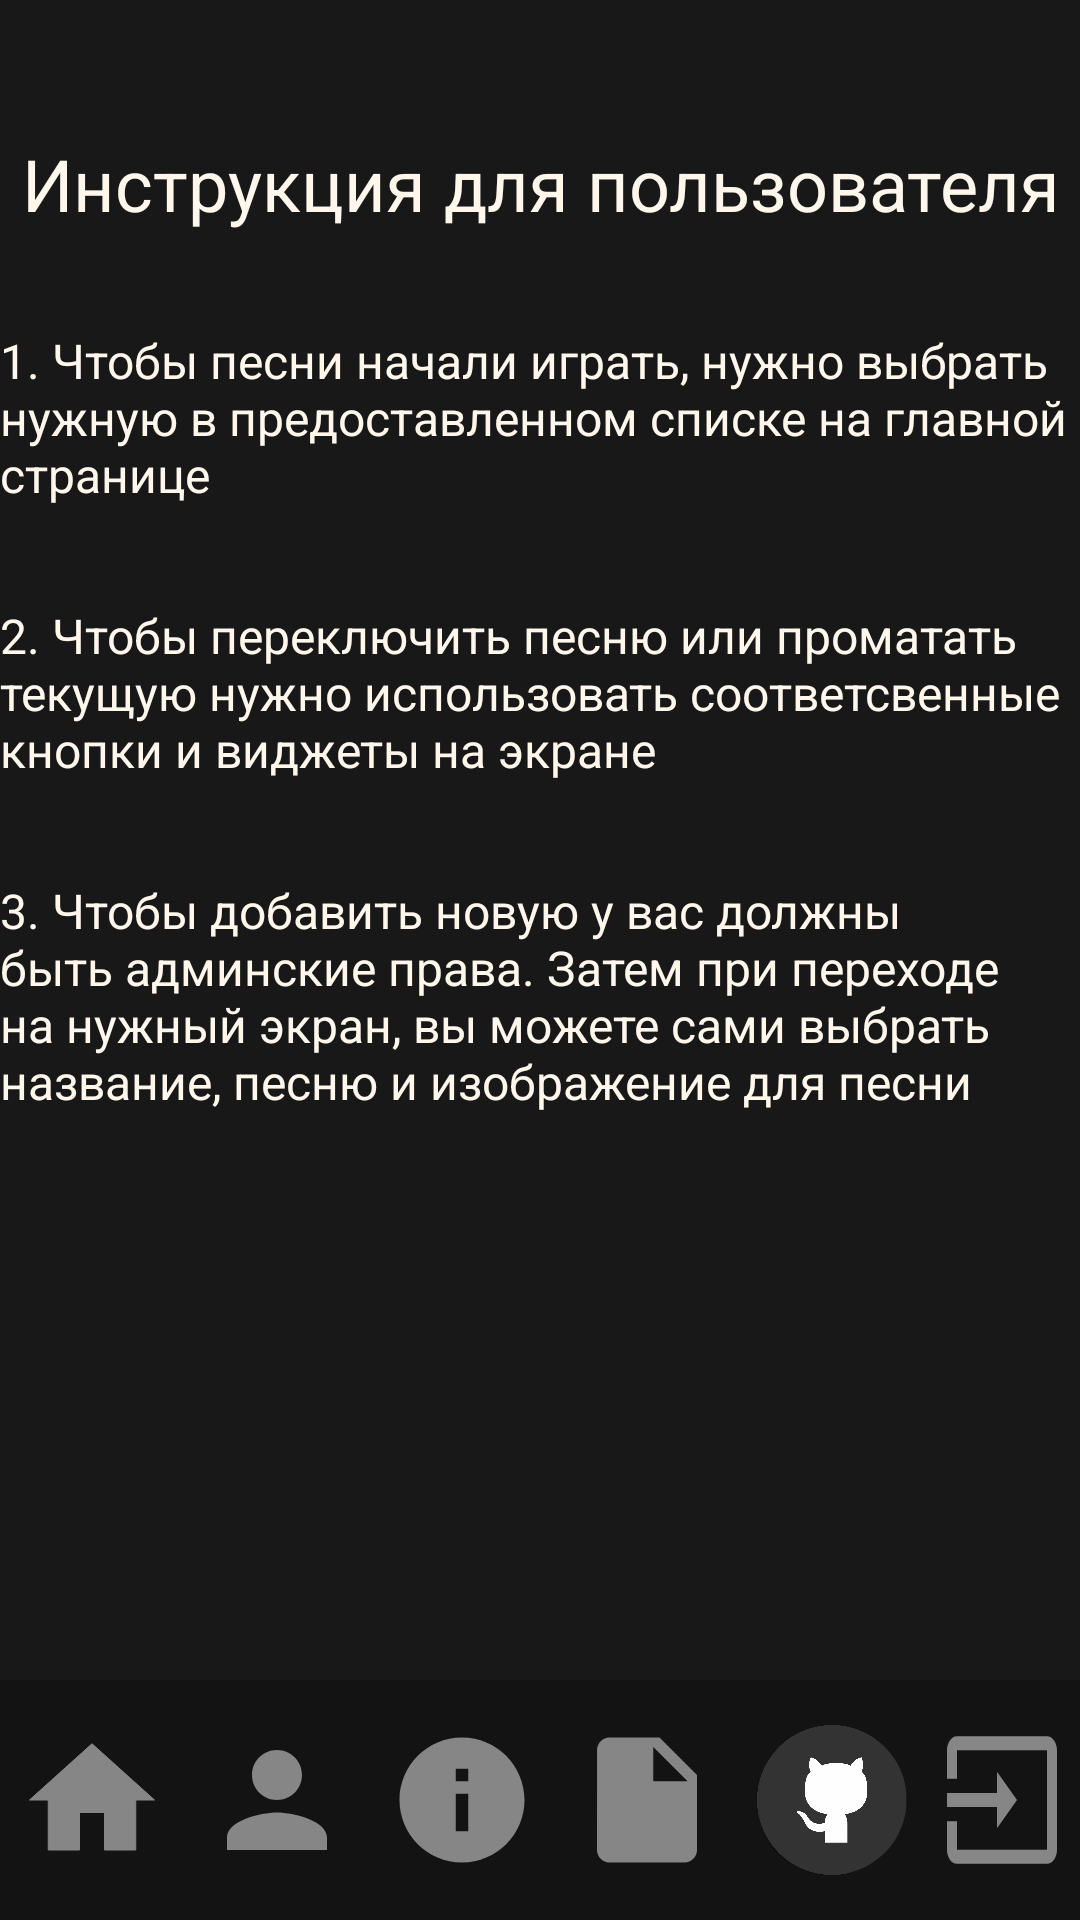

Here is an Android app screen rendered from its layout file. Give the layout XML and the strings, colors and styles it references.
<!-- AndroidManifest.xml: application theme Theme.MPPlayer -->
<!-- res/layout/fragment_instruction.xml -->
<?xml version="1.0" encoding="utf-8"?>
<androidx.constraintlayout.widget.ConstraintLayout xmlns:android="http://schemas.android.com/apk/res/android"
    xmlns:tools="http://schemas.android.com/tools"
    android:layout_width="match_parent"
    android:layout_height="match_parent"
    xmlns:app="http://schemas.android.com/apk/res-auto"
    android:background="@color/blackForBackground"
    tools:context=".MainPages.InstructionFragment">


    <TextView
        android:id="@+id/instruction_main_text"
        android:layout_width="360dp"
        android:layout_height="wrap_content"
        android:gravity="center"
        android:text="Инструкция для пользователя"
        android:textColor="@color/goodWhite"
        android:textSize="24sp"
        android:layout_marginTop="45dp"
        app:layout_constraintEnd_toEndOf="parent"
        app:layout_constraintStart_toStartOf="parent"
        app:layout_constraintTop_toTopOf="parent" />


        <TextView
            android:id="@+id/first"
            android:layout_width="360dp"
            android:layout_height="wrap_content"
            android:layout_marginTop="32dp"
            android:gravity="left"
            android:text="1. Чтобы песни начали играть, нужно выбрать нужную в предоставленном списке на главной
странице"
            android:textColor="@color/goodWhite"
            android:textSize="16sp"
            app:layout_constraintEnd_toEndOf="parent"
            app:layout_constraintStart_toStartOf="parent"
            app:layout_constraintTop_toBottomOf="@id/instruction_main_text" />

        <TextView
            android:id="@+id/second"
            android:layout_width="360dp"
            android:layout_height="wrap_content"
            android:layout_marginTop="32dp"
            android:gravity="left"
            android:text="2. Чтобы переключить песню или проматать текущую нужно использовать соответсвенные кнопки
и виджеты на экране"
            android:textColor="@color/goodWhite"
            android:textSize="16sp"
            app:layout_constraintEnd_toEndOf="parent"
            app:layout_constraintStart_toStartOf="parent"
            app:layout_constraintTop_toBottomOf="@id/first" />

        <TextView
            android:id="@+id/third"
            android:layout_width="360dp"
            android:layout_height="wrap_content"
            android:layout_marginTop="32dp"
            android:gravity="left"
            android:text="3. Чтобы добавить новую у вас должны быть админские права. Затем при переходе на нужный
экран, вы можете сами выбрать название, песню и изображение для песни"
            android:textColor="@color/goodWhite"
            android:textSize="16sp"
            app:layout_constraintEnd_toEndOf="parent"
            app:layout_constraintStart_toStartOf="parent"
            app:layout_constraintTop_toBottomOf="@id/second" />


    <GridLayout
        android:id="@+id/bottom_menu"
        android:layout_width="match_parent"
        android:layout_height="80dp"
        android:columnCount="6"
        android:background="@color/blackForBottom"
        android:layout_gravity="center"
        app:layout_constraintBottom_toBottomOf="parent"
        app:layout_constraintEnd_toEndOf="parent"
        app:layout_constraintStart_toStartOf="parent">

        <ImageView
            android:id="@+id/main_menu_logo"
            android:layout_width="50dp"
            android:layout_height="50dp"
            android:src="@drawable/main_menu"
            android:layout_gravity="center"
            android:layout_columnWeight="1"/>

        <ImageView
            android:id="@+id/user_logo"
            android:layout_width="50dp"
            android:layout_height="50dp"
            android:src="@drawable/user"
            android:layout_gravity="center"
            android:layout_columnWeight="1"/>

        <ImageView
            android:id="@+id/about_prog_logo"
            android:layout_width="50dp"
            android:layout_height="50dp"
            android:src="@drawable/about_prog"
            android:layout_gravity="center"
            android:layout_columnWeight="1"/>

        <ImageView
            android:id="@+id/instruction_logo"
            android:layout_width="50dp"
            android:layout_height="50dp"
            android:src="@drawable/instruction"
            android:layout_gravity="center"
            android:layout_columnWeight="1"/>

        <ImageView
            android:id="@+id/git_logo"
            android:layout_width="50dp"
            android:layout_height="50dp"
            android:src="@drawable/git2"
            android:layout_gravity="center"
            android:layout_columnWeight="1"/>

        <ImageView
            android:id="@+id/exit_logo"
            android:layout_width="40dp"
            android:layout_height="60dp"
            android:src="@drawable/exit"
            android:layout_gravity="center"
            android:layout_columnWeight="1"/>

    </GridLayout>

</androidx.constraintlayout.widget.ConstraintLayout>
<!-- resources referenced by this layout -->
<resources>
  <color name="blackForBackground">#181818</color>
  <color name="blackForBottom">#131313</color>
  <color name="goodWhite">#FFF7EC</color>
  <!-- drawable about_prog (drawable) -->
  <vector android:height="24dp" android:tint="@color/GrayForFilter"
      android:viewportHeight="24" android:viewportWidth="24"
      android:width="24dp" xmlns:android="http://schemas.android.com/apk/res/android">
      <path android:fillColor="@android:color/white" android:pathData="M12,2C6.48,2 2,6.48 2,12s4.48,10 10,10 10,-4.48 10,-10S17.52,2 12,2zM13,17h-2v-6h2v6zM13,9h-2L11,7h2v2z"/>
  </vector>
  <!-- drawable exit (drawable) -->
  <vector android:autoMirrored="true" android:height="34dp"
      android:tint="@color/GrayForFilter" android:viewportHeight="24"
      android:viewportWidth="24" android:width="24dp" xmlns:android="http://schemas.android.com/apk/res/android">
      <path android:fillColor="@android:color/white" android:pathData="M21,3.01H3c-1.1,0 -2,0.9 -2,2V9h2V4.99h18v14.03H3V15H1v4.01c0,1.1 0.9,1.98 2,1.98h18c1.1,0 2,-0.88 2,-1.98v-14c0,-1.11 -0.9,-2 -2,-2zM11,16l4,-4 -4,-4v3H1v2h10v3z"/>
  </vector>
  <!-- drawable git2: png bitmap (drawable, 126773 bytes) -->
  <!-- drawable instruction (drawable) -->
  <vector android:autoMirrored="true" android:height="24dp"
      android:tint="@color/GrayForFilter" android:viewportHeight="24"
      android:viewportWidth="24" android:width="24dp" xmlns:android="http://schemas.android.com/apk/res/android">
      <path android:fillColor="@android:color/white" android:pathData="M6,2c-1.1,0 -1.99,0.9 -1.99,2L4,20c0,1.1 0.89,2 1.99,2L18,22c1.1,0 2,-0.9 2,-2L20,8l-6,-6L6,2zM13,9L13,3.5L18.5,9L13,9z"/>
  </vector>
  <!-- drawable main_menu (drawable) -->
  <vector android:height="48dp" android:tint="@color/GrayForFilter"
      android:viewportHeight="24" android:viewportWidth="24"
      android:width="48dp" xmlns:android="http://schemas.android.com/apk/res/android">
      <path
          android:fillColor="@android:color/white"
          android:pathData="M10,20v-6h4v6h5v-8h3L12,3 2,12h3v8z"
          android:strokeColor="@color/white"/>
  </vector>
  <!-- drawable user (drawable) -->
  <vector android:height="24dp" android:tint="@color/GrayForFilter"
      android:viewportHeight="24" android:viewportWidth="24"
      android:width="24dp" xmlns:android="http://schemas.android.com/apk/res/android">
      <path android:fillColor="@android:color/white" android:pathData="M12,12c2.21,0 4,-1.79 4,-4s-1.79,-4 -4,-4 -4,1.79 -4,4 1.79,4 4,4zM12,14c-2.67,0 -8,1.34 -8,4v2h16v-2c0,-2.66 -5.33,-4 -8,-4z"/>
  </vector>
  <style name="Theme.MPPlayer" parent="Theme.MaterialComponents.DayNight.DarkActionBar">
          
          <item name="colorPrimary">@color/purple_500</item>
          <item name="colorPrimaryVariant">@color/purple_700</item>
          <item name="colorOnPrimary">@color/white</item>
          
          <item name="colorSecondary">@color/teal_200</item>
          <item name="colorSecondaryVariant">@color/teal_700</item>
          <item name="colorOnSecondary">@color/black</item>
          
          <item name="android:statusBarColor">?attr/colorPrimaryVariant</item>
          
      </style>
  <color name="GrayForFilter">#868686</color>
  <color name="white">#FFFFFFFF</color>
  <color name="purple_500">#FF6200EE</color>
  <color name="purple_700">#FF3700B3</color>
  <color name="teal_200">#FF03DAC5</color>
  <color name="teal_700">#FF018786</color>
  <color name="black">#FF000000</color>
</resources>
